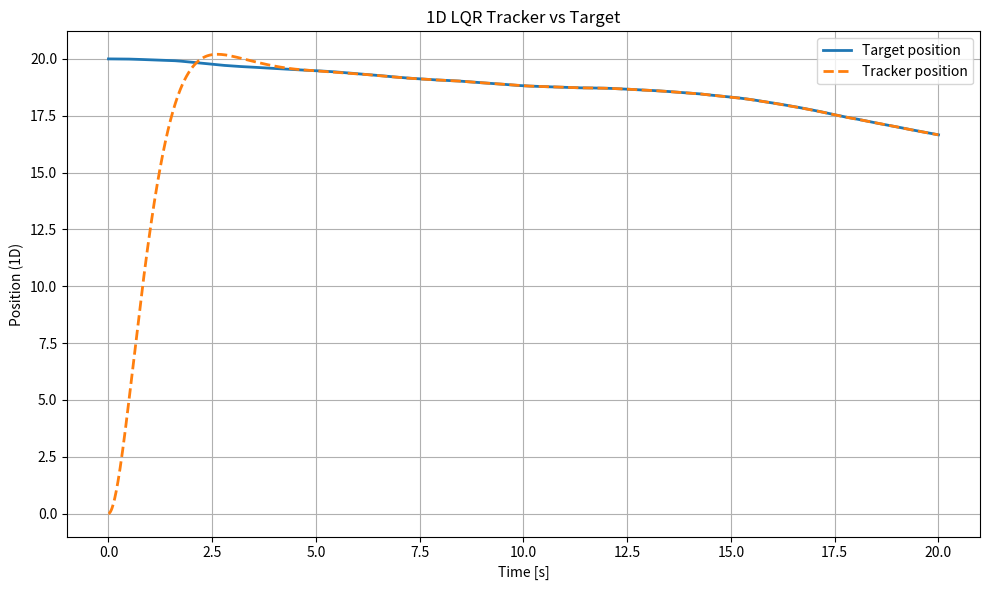
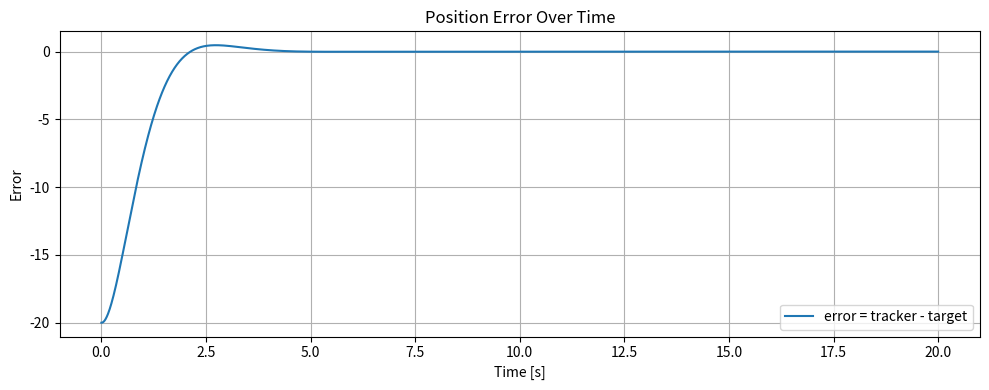
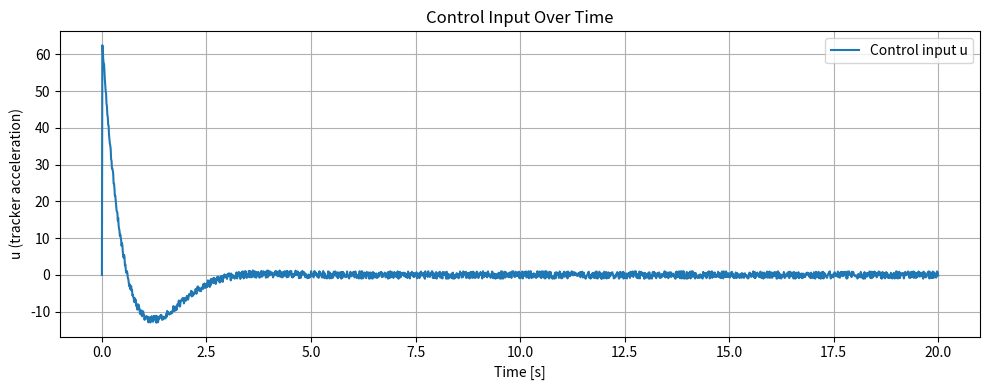

Generate these figures, in order, with matplotlib:
import numpy as np
import scipy.linalg
import matplotlib.pyplot as plt

# ====== 초기 조건 ======
tracker_x = 0.0
tracker_v = 0.0

target_x = 20.0
target_v = 0.0

# 시뮬레이션 설정
T = 20.0
dt = 0.01
N = int(T / dt)
t = np.linspace(0, T, N)

# ====== 상태벡터 정의 ======
# error = tracker - target
# rel_v = v_tracker - v_target
error = tracker_x - target_x
rel_v = tracker_v - target_v
x = np.array([error, rel_v])  # [e, e_dot]

# ====== LQR 설계 (연속시간) ======
# 상태: [e, e_dot]
A = np.array([[0., 1.],
              [0., 0.]])
B = np.array([[0.],
              [1.]])  # 입력 u = tracker 가속도

Q = np.array([[10., 0.],
              [0.,  1.]])   # 위치 에러를 더 강하게 벌점
R = np.array([[1.]])         # 입력 크기 벌점

P = scipy.linalg.solve_continuous_are(A, B, Q, R)
K = np.linalg.inv(R) @ B.T @ P   # 1x2

print("LQR gain K:", K)

# ====== 기록용 배열 ======
tracker_x_hist = np.zeros(N)
target_x_hist = np.zeros(N)
error_hist = np.zeros(N)
u_hist = np.zeros(N)

tracker_x_hist[0] = tracker_x
target_x_hist[0] = target_x
error_hist[0] = error

# ====== 시뮬레이션 루프 ======
for i in range(N-1):
    # 1) 타겟 가속도 (외란) - 너무 크지 않게 적당히
    a_target = np.random.uniform(-1.0, 1.0)

    # 2) 타겟 dynamics 업데이트
    target_v += a_target * dt
    target_x += target_v * dt

    # 3) 상대 상태 업데이트 (tracker - target 기준)
    error = tracker_x - target_x
    rel_v = tracker_v - target_v
    x = np.array([error, rel_v])

    # 4) 제어 입력: u = -Kx + a_target
    #    (여기서 a_target은 "외란 보상"용 feedforward)
    u = float(-K @ x + a_target)
    
    # 5) 추적자 dynamics 업데이트
    tracker_v += u * dt
    tracker_x += tracker_v * dt

    # 6) 기록
    tracker_x_hist[i+1] = tracker_x
    target_x_hist[i+1] = target_x
    error_hist[i+1] = error
    u_hist[i+1] = u

# ====== 결과 플롯 ======

plt.figure(figsize=(10, 6))
plt.plot(t, target_x_hist, label="Target position", linewidth=2)
plt.plot(t, tracker_x_hist, label="Tracker position", linewidth=2, linestyle="--")
plt.xlabel("Time [s]")
plt.ylabel("Position (1D)")
plt.title("1D LQR Tracker vs Target")
plt.grid(True)
plt.legend()
plt.tight_layout()
plt.show()

plt.figure(figsize=(10, 4))
plt.plot(t, error_hist, label="error = tracker - target")
plt.xlabel("Time [s]")
plt.ylabel("Error")
plt.title("Position Error Over Time")
plt.grid(True)
plt.legend()
plt.tight_layout()
plt.show()

plt.figure(figsize=(10, 4))
plt.plot(t, u_hist, label="Control input u")
plt.xlabel("Time [s]")
plt.ylabel("u (tracker acceleration)")
plt.title("Control Input Over Time")
plt.grid(True)
plt.legend()
plt.tight_layout()
plt.show()
